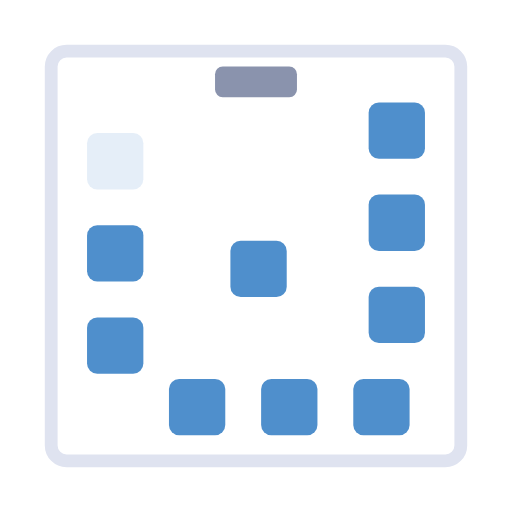
t = 0.00 s
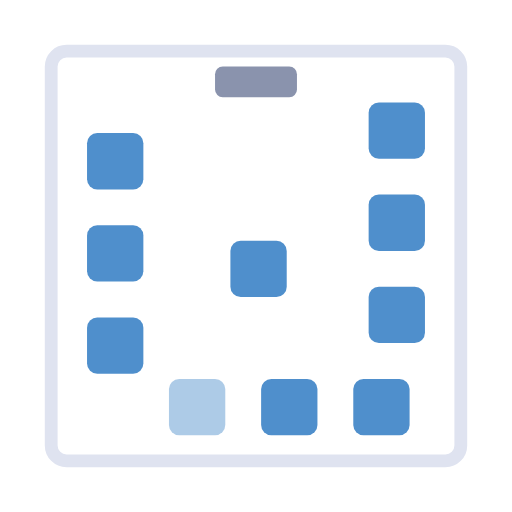
t = 1.67 s
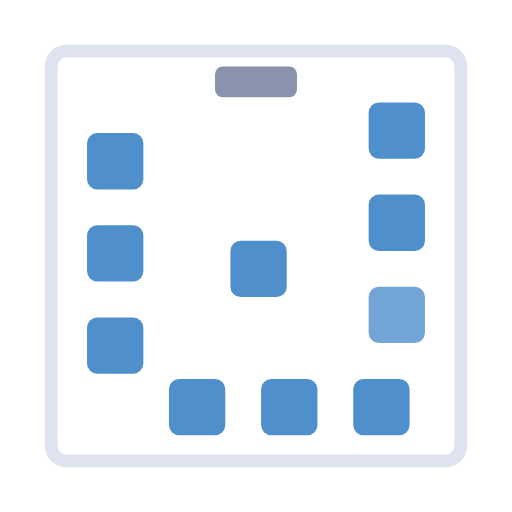
t = 3.33 s
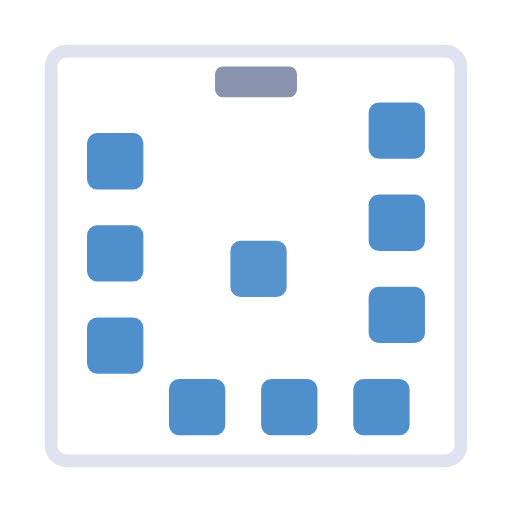
t = 5.00 s
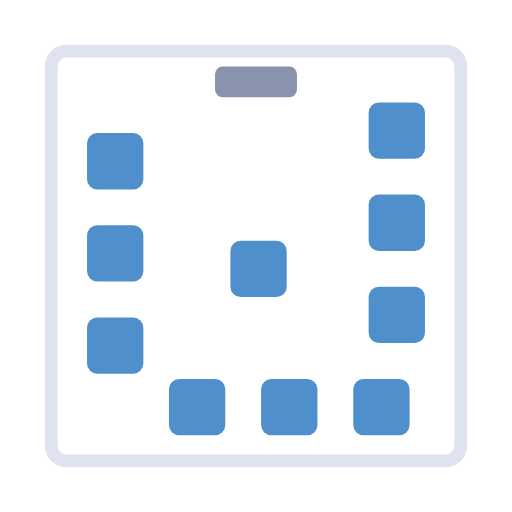
t = 6.67 s
t = 8.33 s: frame unchanged from t = 6.67 s, image omitted

The animated SVG that drew these frames (rendered in a browser with its animation timeline set to each time). Animation: 1 CSS @keyframes rule; frames cover the first 8.33 s, repeats indefinitely.

<svg xmlns="http://www.w3.org/2000/svg" viewBox="0 0 200 200" role="img" aria-label="La salle vue de dessus — dix postes s'allument">
  <!-- Plan de la salle : 10 postes qui s'allument un par un (animation interne,
       boucle lente). Sans animation (prefers-reduced-motion), tous restent allumés. -->
  <style>
    .mur { stroke: #dfe3f0; stroke-width: 5; fill: none; }
    .proj { fill: #8a93ad; }
    .poste { fill: #4f8fcc; animation: allume 12s infinite; }
    @keyframes allume {
      0% { fill-opacity: 0.15; }
      6% { fill-opacity: 1; }
      88% { fill-opacity: 1; }
      96%, 100% { fill-opacity: 0.15; }
    }
    .poste:nth-of-type(1) { animation-delay: 0.0s; }
    .poste:nth-of-type(2) { animation-delay: 0.5s; }
    .poste:nth-of-type(3) { animation-delay: 1.0s; }
    .poste:nth-of-type(4) { animation-delay: 1.5s; }
    .poste:nth-of-type(5) { animation-delay: 2.0s; }
    .poste:nth-of-type(6) { animation-delay: 2.5s; }
    .poste:nth-of-type(7) { animation-delay: 3.0s; }
    .poste:nth-of-type(8) { animation-delay: 3.5s; }
    .poste:nth-of-type(9) { animation-delay: 4.0s; }
    .poste:nth-of-type(10) { animation-delay: 4.5s; }
    @media (prefers-reduced-motion: reduce) { .poste { animation: none; } }
  </style>
  <rect class="mur" x="20" y="20" width="160" height="160" rx="6" />
  <!-- Le vidéoprojecteur, au mur du haut -->
  <rect class="proj" x="84" y="26" width="32" height="12" rx="3" />
  <!-- Dix postes le long des murs -->
  <g>
    <rect class="poste" x="34" y="52" width="22" height="22" rx="4" />
    <rect class="poste" x="34" y="88" width="22" height="22" rx="4" />
    <rect class="poste" x="34" y="124" width="22" height="22" rx="4" />
    <rect class="poste" x="66" y="148" width="22" height="22" rx="4" />
    <rect class="poste" x="102" y="148" width="22" height="22" rx="4" />
    <rect class="poste" x="138" y="148" width="22" height="22" rx="4" />
    <rect class="poste" x="144" y="112" width="22" height="22" rx="4" />
    <rect class="poste" x="144" y="76" width="22" height="22" rx="4" />
    <rect class="poste" x="144" y="40" width="22" height="22" rx="4" />
    <rect class="poste" x="90" y="94" width="22" height="22" rx="4" />
  </g>
</svg>
